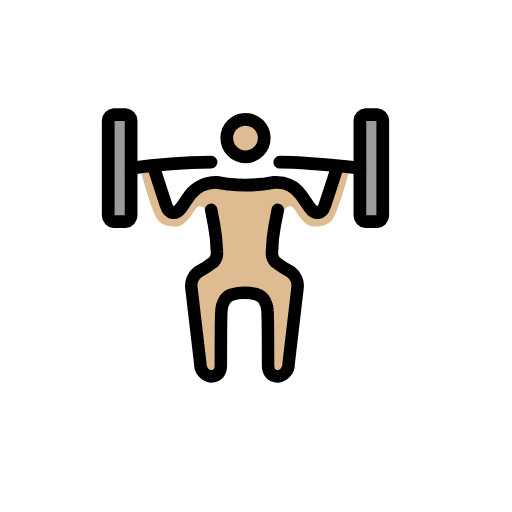
t = 0.00 s
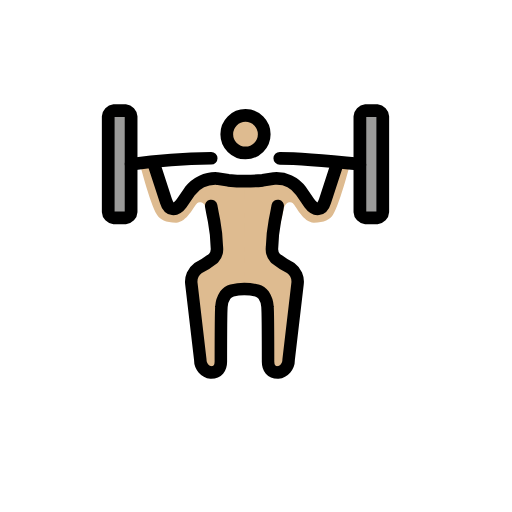
t = 0.79 s
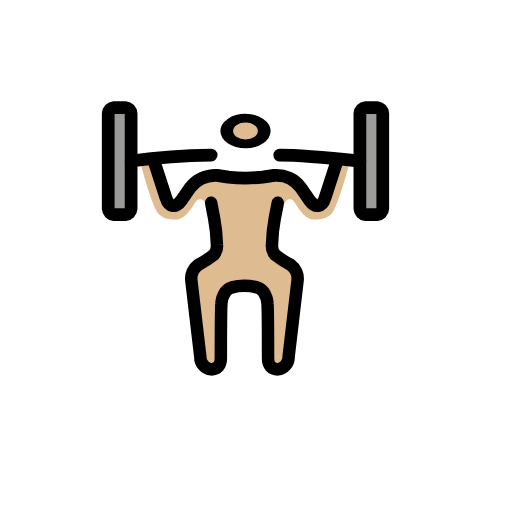
t = 1.43 s
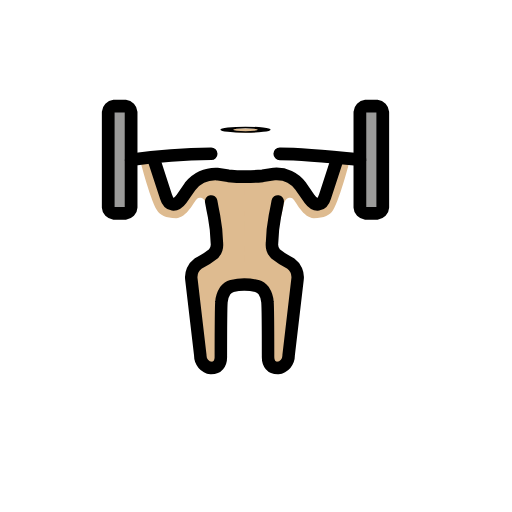
t = 2.10 s
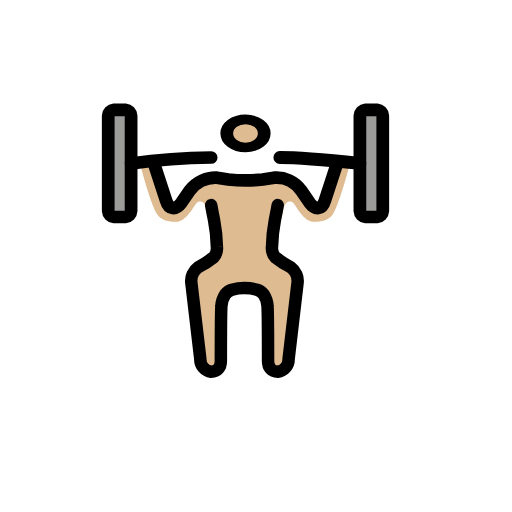
t = 2.85 s
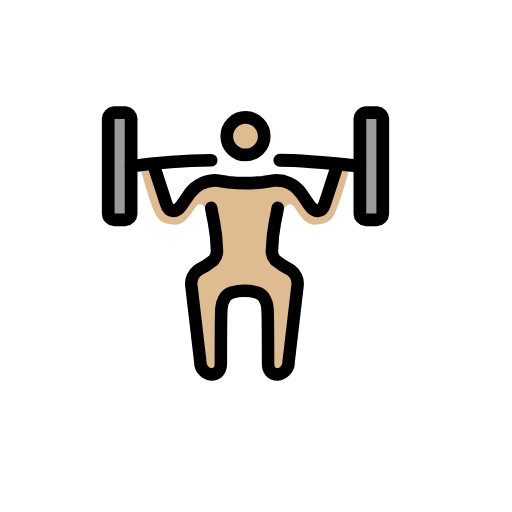
t = 3.41 s

The animated SVG that drew these frames (rendered in a browser with its animation timeline set to each time). Animation: 3 SMIL elements (animateTransform=3); one cycle of 4.20 s, repeats indefinitely.

<?xml version='1.0' encoding='utf-8'?>
<svg xmlns="http://www.w3.org/2000/svg" id="emoji" viewBox="-5 -5 82 82" width="200" height="200" role="img">
  <title>OpenMoji: man lifting weights: medium-light skin tone</title><g><g id="skin">
    <g transform="translate(34.318 17.2542)"><g><g transform="translate(-34.318 -17.2542)"><ellipse cx="34.318" cy="17.2542" rx="2.7482" ry="2.8598" fill="#debb90" />
    </g><animateTransform attributeName="transform" type="scale" values="1 1;1 1;1 .12;1 1;1 1" dur="4.2s" repeatCount="indefinite" /></g></g><path fill="#debb90" d="M34.2841,24.338l.0164,17.6746s-2.68.2583-3.1292.9218c-1.2422,1.835-1.02,12.137-1.02,12.137l-2.8288-.4423L25.5092,39.677,29.81,36.4235s-1.3319-5.1514-1.7689-7.3087c-.2363-1.1649-1.1322-1.245-1.48-.9275-.4443.4051-1.6736,3.0971-3.3482,3.0971s-2.6043-.4833-3.07-1.2583c-1.2092-2.0323-2.8828-8.711-2.8828-8.711l2.3249-.4833,1.86,7.0657,1.3027.8713,2.8837-3.5815,3.2547-1.3555Z" />
    <path fill="#debb90" d="M34.1853,24.338l.0156,17.6746s2.6538.2583,3.1027.9218c1.2421,1.835,1.02,12.137,1.02,12.137l2.8288-.4423L42.9657,39.677l-4.3009-3.2535s1.332-5.1514,1.7689-7.3087c.2364-1.1649,1.1323-1.245,1.48-.9275.4443.4051,1.6736,3.0971,3.3482,3.0971s2.6043-.4833,3.07-1.2583c1.2091-2.0323,2.8828-8.711,2.8828-8.711l-2.325-.4833-1.86,7.0657-1.3026.8713-2.8837-3.5815-3.2548-1.3555Z" />
  </g>
  <g id="color">
    <path fill="#9b9b9a" d="M15.9967,29.5514a1.0059,1.0059,0,0,1-.9161.9533H13.2485a1.0059,1.0059,0,0,1-.9161-.9533V14.2991a1.0058,1.0058,0,0,1,.9161-.9533h1.8321a1.0058,1.0058,0,0,1,.9161.9533Z" />
    <path fill="#9b9b9a" d="M56.3031,29.5514a1.0059,1.0059,0,0,1-.9161.9533H53.5549a1.0059,1.0059,0,0,1-.9161-.9533V14.2991a1.0058,1.0058,0,0,1,.9161-.9533H55.387a1.0058,1.0058,0,0,1,.9161.9533Z" />
  </g>
  <g id="line">
    <path fill="none" stroke="#000" stroke-linecap="round" stroke-linejoin="round" stroke-width="2.04" d="M15.9967,29.5514a1.0059,1.0059,0,0,1-.9161.9533H13.2485a1.0059,1.0059,0,0,1-.9161-.9533V14.2991a1.0058,1.0058,0,0,1,.9161-.9533h1.8321a1.0058,1.0058,0,0,1,.9161.9533Z" />
    <path fill="none" stroke="#000" stroke-linecap="round" stroke-linejoin="round" stroke-width="2.04" d="M56.303,29.5514a1.0058,1.0058,0,0,1-.916.9533H53.5549a1.0059,1.0059,0,0,1-.9161-.9533V14.2991a1.0058,1.0058,0,0,1,.9161-.9533H55.387a1.0057,1.0057,0,0,1,.916.9533Z" />
    <path fill="none" stroke="#000" stroke-linecap="round" stroke-linejoin="round" stroke-width="2.05" d="M39.814,20.9714c3.6643,0,12.825.9533,12.825.9533" />
    <path fill="none" stroke="#000" stroke-linecap="round" stroke-linejoin="round" stroke-width="2.03" d="M15.9965,21.9248a99.9319,99.9319,0,0,1,12.8251-.9533" />
    <g transform="translate(34.318 17.114)"><g><g transform="translate(-34.318 -17.114)"><circle cx="34.318" cy="17.114" r="3" fill="none" stroke="#000" stroke-miterlimit="10" stroke-width="2.04" />
    </g><animateTransform attributeName="transform" type="scale" values="1 1;1 1;1 .12;1 1;1 1" dur="4.2s" repeatCount="indefinite" /></g></g><path fill="none" stroke="#000" stroke-linecap="round" stroke-linejoin="round" stroke-width="2.04" d="M19.6612,21.9252l1.9237,5.91c.4581,1.5252,1.5573,1.6206,2.4734.3813l1.3741-2.0019a5.2021,5.2021,0,0,1,4.3054-2.0018l1.8321.286a26.4843,26.4843,0,0,0,5.4964,0l1.8321-.286a4.8546,4.8546,0,0,1,4.3054,2.0018l1.3741,2.0019c.9161,1.2393,2.0153,1.1439,2.4734-.3813l1.9237-5.91" />
    <path fill="none" stroke="#000" stroke-linecap="round" stroke-linejoin="round" stroke-width="2" d="M28.8212,28.5981s.183,1.0486.4585,2.3832a26.307,26.307,0,0,1,.4576,4.29,2.198,2.198,0,0,1-.5157,1.68,14.9356,14.9356,0,0,1-2.4757,1.5948A2.709,2.709,0,0,0,25.65,41.0774l1.4308,12.1818A1.9846,1.9846,0,0,0,28.8212,55.29c1.0076,0,1.55-.69,1.55-1.7387,0,0,.0048-7.8359.0915-8.8245a3.8063,3.8063,0,0,1,.6073-1.8293,2.1842,2.1842,0,0,1,1.0867-.7464,7.34,7.34,0,0,1,1.97-.2622,7.7251,7.7251,0,0,1,2.02.2622,2.1927,2.1927,0,0,1,1.0867.7464,3.8158,3.8158,0,0,1,.6063,1.8293c.0877.9886.0915,8.8245.0915,8.8245,0,1.0486.5424,1.7387,1.55,1.7387a1.9862,1.9862,0,0,0,1.7417-2.0305l1.43-12.1818a2.7086,2.7086,0,0,0-1.0953-2.5319,14.9759,14.9759,0,0,1-2.4766-1.5948,2.1977,2.1977,0,0,1-.5158-1.68,26.2175,26.2175,0,0,1,.4586-4.29c.2745-1.3346.4575-2.3832.4575-2.3832" />
  </g>
<animateTransform attributeName="transform" type="translate" values="0 0;0 -1.5;0 0" dur="3.8s" repeatCount="indefinite" /></g></svg>
